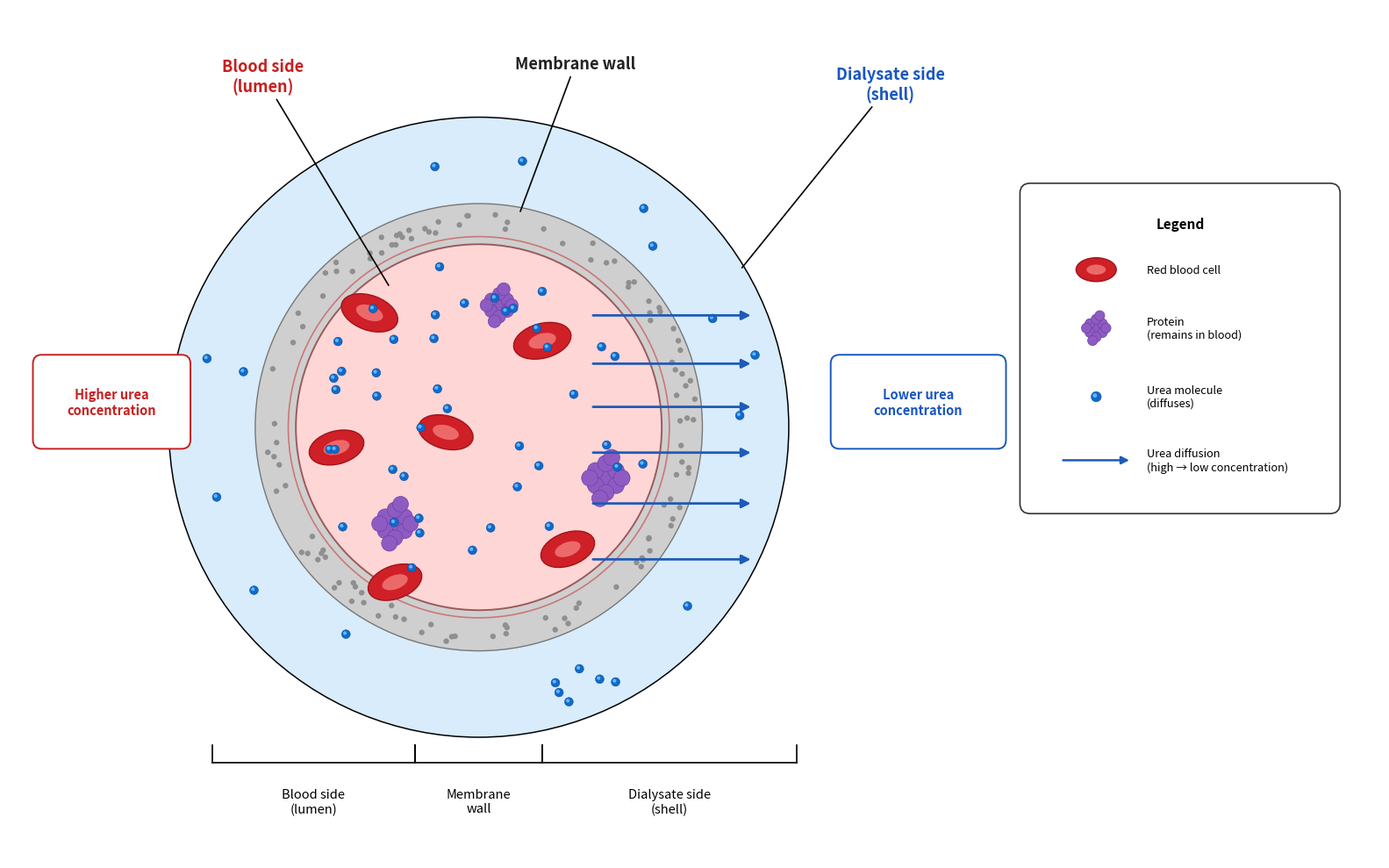

The script that saved this image:
import matplotlib.pyplot as plt
from matplotlib.patches import Circle, Ellipse, FancyBboxPatch
import numpy as np

# -----------------------------
# Figure setup
# -----------------------------
fig, ax = plt.subplots(figsize=(16, 10))
ax.set_xlim(-1.85, 3.55)   # widened to create empty space on the right
ax.set_ylim(-1.7, 1.65)
ax.set_aspect("equal")
ax.axis("off")

# -----------------------------
# Main cross-section geometry
# -----------------------------
center = (0, 0)

# Dialysate side / shell
dialysate = Circle(center, 1.22, facecolor="#d8ecfb", edgecolor="black", linewidth=1.1, zorder=1)
ax.add_patch(dialysate)

# Membrane wall
membrane = Circle(center, 0.88, facecolor="#cfcfcf", edgecolor="#777777", linewidth=1.0, zorder=2)
ax.add_patch(membrane)

# Blood lumen
lumen = Circle(center, 0.72, facecolor="#ffd6d6", edgecolor="#9b5a5a", linewidth=1.4, zorder=4)
ax.add_patch(lumen)

# Inner membrane outline
inner_ring = Circle(center, 0.75, fill=False, edgecolor="#cc7777", linewidth=1.2, zorder=5)
ax.add_patch(inner_ring)

# -----------------------------
# Membrane pores
# -----------------------------
np.random.seed(42)
for _ in range(115):
    angle = np.random.uniform(0, 2 * np.pi)
    r = np.random.uniform(0.78, 0.86)
    x, y = r * np.cos(angle), r * np.sin(angle)
    pore = Circle((x, y), 0.011, facecolor="#8f8f8f", edgecolor="none", zorder=3)
    ax.add_patch(pore)

# -----------------------------
# Drawing functions
# -----------------------------
def draw_rbc(ax, x, y, angle=0, scale=1.0, z=8):
    outer = Ellipse(
        (x, y), 0.22 * scale, 0.13 * scale, angle=angle,
        facecolor="#cf2027", edgecolor="#a01418", linewidth=1.0, zorder=z
    )
    inner = Ellipse(
        (x, y), 0.105 * scale, 0.055 * scale, angle=angle,
        facecolor="#f07272", edgecolor="none", alpha=0.9, zorder=z + 1
    )
    ax.add_patch(outer)
    ax.add_patch(inner)

def draw_urea(ax, x, y, radius=0.018, z=10):
    outer = Circle((x, y), radius, facecolor="#1269c7", edgecolor="#004ba0", linewidth=0.35, zorder=z)
    inner = Circle((x - radius * 0.25, y + radius * 0.25), radius * 0.42, facecolor="#61b7ff", edgecolor="none", zorder=z + 1)
    ax.add_patch(outer)
    ax.add_patch(inner)

def draw_protein(ax, cx, cy, scale=1.0, z=9):
    offsets = [
        (0, 0), (0.035, 0.025), (-0.035, 0.025), (0.035, -0.025),
        (-0.035, -0.025), (0, 0.05), (0, -0.05),
        (0.055, 0.0), (-0.055, 0.0), (0.02, 0.07), (-0.02, -0.07)
    ]
    for dx, dy in offsets:
        c = Circle(
            (cx + dx * scale, cy + dy * scale),
            0.028 * scale,
            facecolor="#8d5bc1",
            edgecolor="#7041a5",
            linewidth=0.5,
            zorder=z
        )
        ax.add_patch(c)

# -----------------------------
# Red blood cells
# -----------------------------
rbc_positions = [
    (-0.43, 0.45, -20, 1.05),
    (0.25, 0.34, 15, 1.05),
    (-0.56, -0.08, 15, 1.0),
    (-0.13, -0.02, -15, 1.0),
    (0.35, -0.48, 20, 1.0),
    (-0.33, -0.61, 20, 1.0),
]
for x, y, ang, s in rbc_positions:
    draw_rbc(ax, x, y, ang, s)

# -----------------------------
# Proteins
# -----------------------------
draw_protein(ax, -0.33, -0.38, 1.1)
draw_protein(ax, 0.08, 0.48, 0.9)
draw_protein(ax, 0.50, -0.20, 1.15)

# -----------------------------
# Urea molecules
# -----------------------------
np.random.seed(7)

# More urea in blood side
for _ in range(42):
    angle = np.random.uniform(0, 2 * np.pi)
    r = np.sqrt(np.random.uniform(0.02, 0.68**2))
    x, y = r * np.cos(angle), r * np.sin(angle)
    draw_urea(ax, x, y, radius=0.017)

# Fewer urea in dialysate side
for _ in range(19):
    angle = np.random.uniform(0, 2 * np.pi)
    r = np.random.uniform(0.94, 1.15)
    x, y = r * np.cos(angle), r * np.sin(angle)
    draw_urea(ax, x, y, radius=0.017)

# -----------------------------
# Diffusion arrows
# -----------------------------
arrow_y_values = [0.44, 0.25, 0.08, -0.10, -0.30, -0.52]
for y in arrow_y_values:
    ax.annotate(
        "",
        xy=(1.08, y),
        xytext=(0.44, y),
        arrowprops=dict(
            arrowstyle="-|>",
            color="#1e5bb8",
            lw=2.0,
            mutation_scale=15
        ),
        zorder=12
    )

# -----------------------------
# Labels and callouts
# -----------------------------
ax.annotate(
    "Blood side\n(lumen)",
    xy=(-0.35, 0.55),
    xytext=(-0.85, 1.38),
    fontsize=13,
    fontweight="bold",
    color="#c62020",
    ha="center",
    va="center",
    arrowprops=dict(arrowstyle="-", color="black", lw=1.2),
    zorder=20
)

ax.annotate(
    "Membrane wall",
    xy=(0.16, 0.84),
    xytext=(0.38, 1.43),
    fontsize=13,
    fontweight="bold",
    color="#222222",
    ha="center",
    va="center",
    arrowprops=dict(arrowstyle="-", color="black", lw=1.2),
    zorder=20
)

ax.annotate(
    "Dialysate side\n(shell)",
    xy=(1.03, 0.62),
    xytext=(1.62, 1.35),
    fontsize=13,
    fontweight="bold",
    color="#1956bf",
    ha="center",
    va="center",
    arrowprops=dict(arrowstyle="-", color="black", lw=1.2),
    zorder=20
)

# -----------------------------
# Concentration boxes
# -----------------------------
high_box = FancyBboxPatch(
    (-1.72, -0.05), 0.55, 0.30,
    boxstyle="round,pad=0.035",
    facecolor="white",
    edgecolor="#c62020",
    linewidth=1.4,
    zorder=15
)
ax.add_patch(high_box)
ax.text(
    -1.445, 0.10,
    "Higher urea\nconcentration",
    ha="center",
    va="center",
    fontsize=10.5,
    color="#c62020",
    fontweight="bold",
    zorder=16
)

low_box = FancyBboxPatch(
    (1.42, -0.05), 0.62, 0.30,
    boxstyle="round,pad=0.035",
    facecolor="white",
    edgecolor="#1956bf",
    linewidth=1.4,
    zorder=15
)
ax.add_patch(low_box)
ax.text(
    1.73, 0.10,
    "Lower urea\nconcentration",
    ha="center",
    va="center",
    fontsize=10.5,
    color="#1956bf",
    fontweight="bold",
    zorder=16
)

# -----------------------------
# Bottom brackets
# -----------------------------
bracket_y = -1.32

sections = [
    (-1.05, -0.25, "Blood side\n(lumen)"),
    (-0.25, 0.25, "Membrane\nwall"),
    (0.25, 1.25, "Dialysate side\n(shell)")
]

for x1, x2, label in sections:
    ax.plot([x1, x2], [bracket_y, bracket_y], color="black", lw=1.2, zorder=20)
    ax.plot([x1, x1], [bracket_y, bracket_y + 0.07], color="black", lw=1.2, zorder=20)
    ax.plot([x2, x2], [bracket_y, bracket_y + 0.07], color="black", lw=1.2, zorder=20)
    ax.text(
        (x1 + x2) / 2,
        bracket_y - 0.10,
        label,
        ha="center",
        va="top",
        fontsize=10.5,
        color="black"
    )

# -----------------------------
# Legend (moved farther right)
# -----------------------------
legend_x, legend_y = 2.35, 0.42

legend_bg = FancyBboxPatch(
    (legend_x - 0.18, legend_y - 0.72),
    1.18,
    1.22,
    boxstyle="round,pad=0.04",
    linewidth=1.2,
    edgecolor="#333333",
    facecolor="white",
    zorder=30
)
ax.add_patch(legend_bg)

ax.text(
    legend_x + 0.41,
    legend_y + 0.38,
    "Legend",
    ha="center",
    va="center",
    fontsize=11,
    fontweight="bold",
    zorder=31
)

# Legend RBC
draw_rbc(ax, legend_x + 0.08, legend_y + 0.20, angle=0, scale=0.72, z=31)
ax.text(
    legend_x + 0.28,
    legend_y + 0.20,
    "Red blood cell",
    va="center",
    fontsize=9.2,
    zorder=31
)

# Legend protein
draw_protein(ax, legend_x + 0.08, legend_y - 0.03, scale=0.70, z=31)
ax.text(
    legend_x + 0.28,
    legend_y - 0.03,
    "Protein\n(remains in blood)",
    va="center",
    fontsize=9.2,
    zorder=31
)

# Legend urea
draw_urea(ax, legend_x + 0.08, legend_y - 0.30, radius=0.020, z=31)
ax.text(
    legend_x + 0.28,
    legend_y - 0.30,
    "Urea molecule\n(diffuses)",
    va="center",
    fontsize=9.2,
    zorder=31
)

# Legend arrow
ax.annotate(
    "",
    xy=(legend_x + 0.22, legend_y - 0.55),
    xytext=(legend_x - 0.06, legend_y - 0.55),
    arrowprops=dict(
        arrowstyle="-|>",
        color="#1e5bb8",
        lw=1.8,
        mutation_scale=13
    ),
    zorder=31
)
ax.text(
    legend_x + 0.28,
    legend_y - 0.55,
    "Urea diffusion\n(high → low concentration)",
    va="center",
    fontsize=9.2,
    zorder=31
)



plt.tight_layout()
plt.show()
